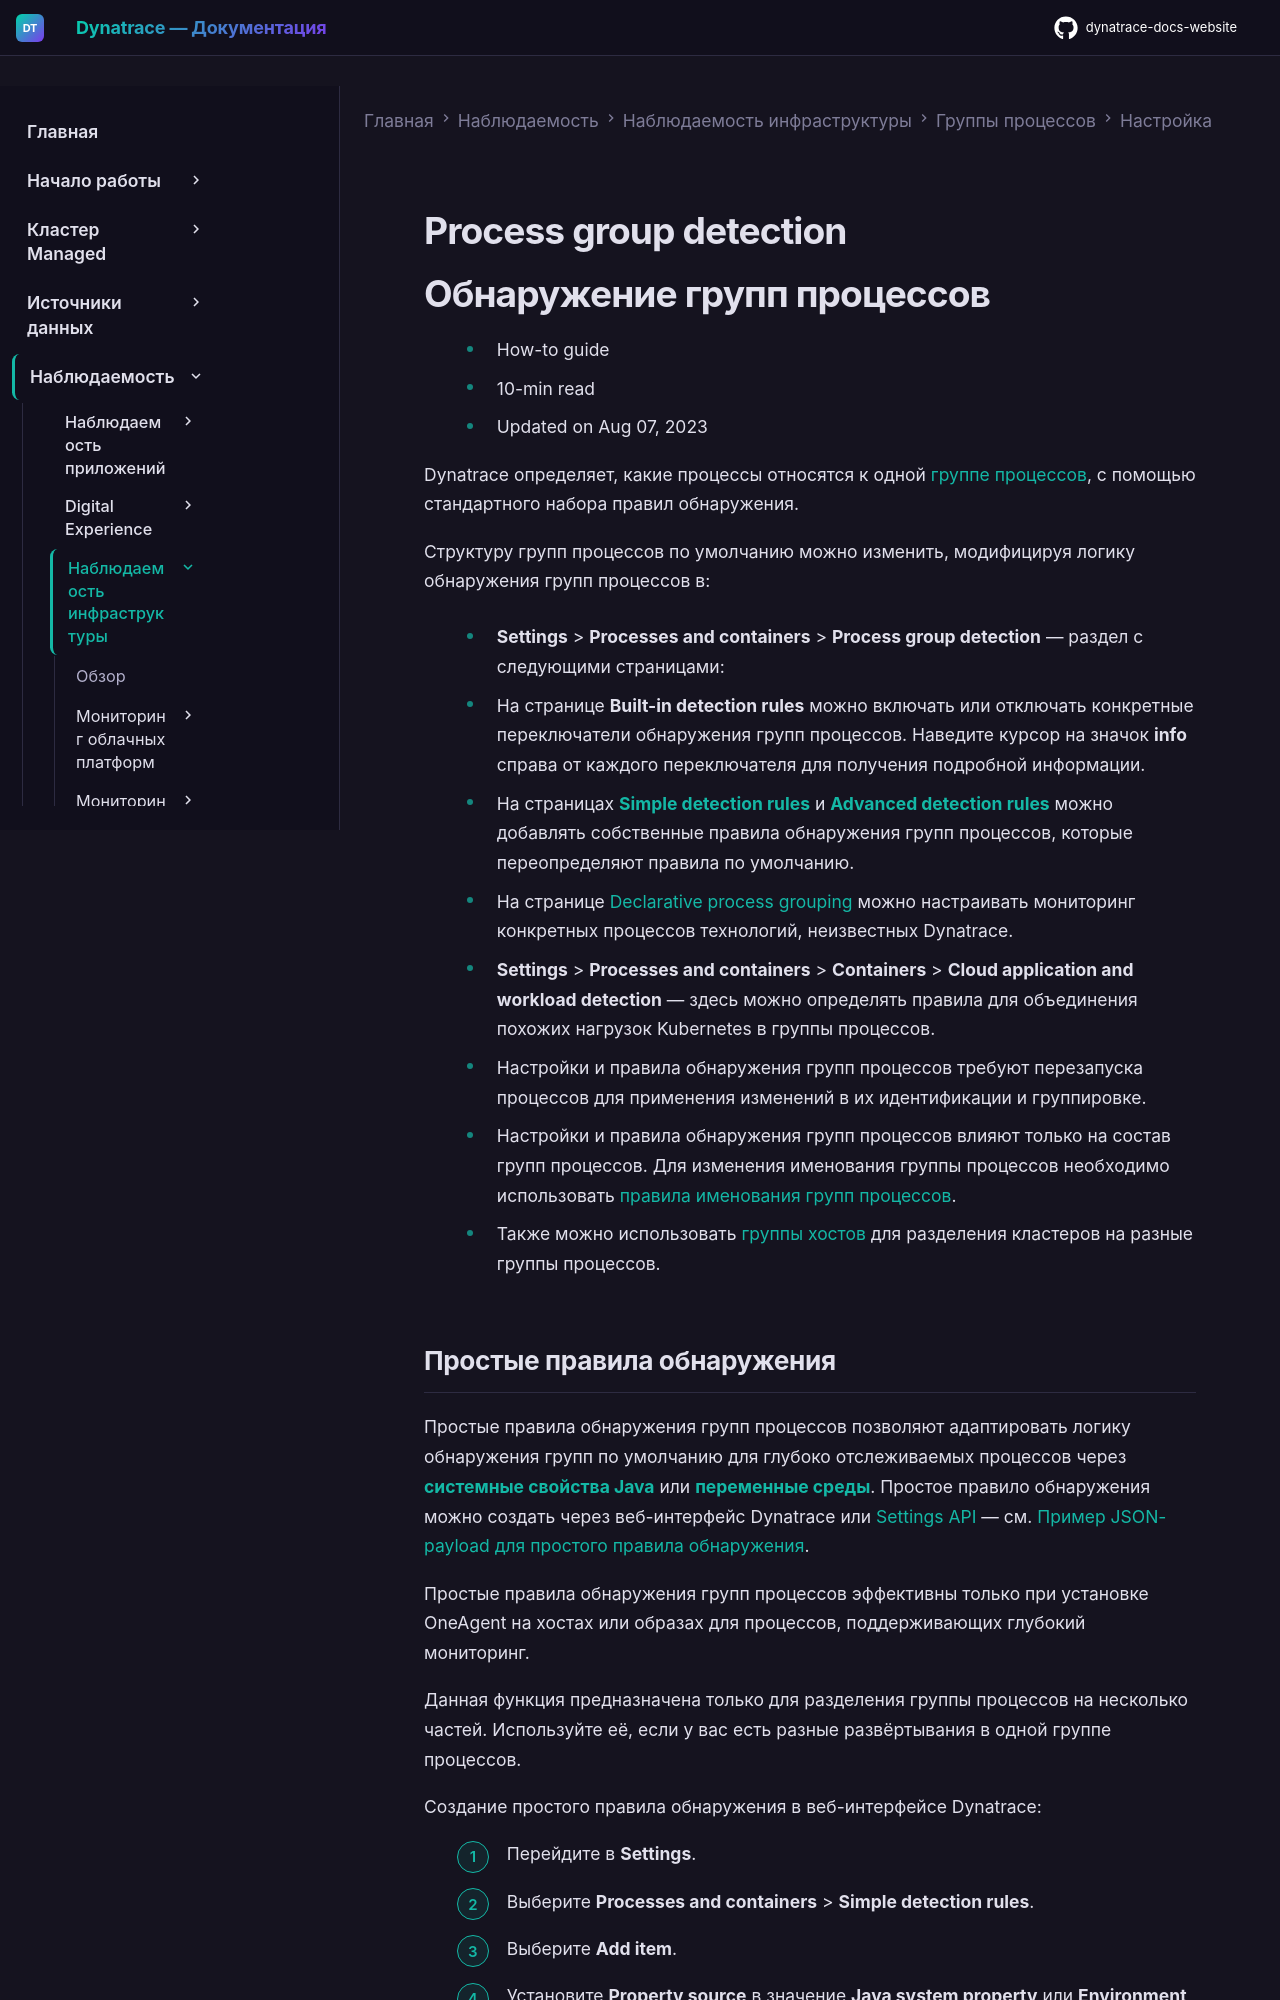

repository: Yerkebulan-Ardabayev/dynatrace-docs-website · page: managed-ru/observe/infrastructure-observability/process-groups/configuration/pg-detection/index.html · generator: mkdocs

---
title: Обнаружение групп процессов
source: https://docs.dynatrace.com/managed/observe/infrastructure-observability/process-groups/configuration/pg-detection
scraped: 2026-05-12T11:37:44.636400
---

# Process group detection

# Обнаружение групп процессов

* How-to guide
* 10-min read
* Updated on Aug 07, 2023

Dynatrace определяет, какие процессы относятся к одной [группе процессов](/managed/observe/infrastructure-observability/process-groups "Analyze process groups and customize process group naming, detection, and monitoring."), с помощью стандартного набора правил обнаружения.

Структуру групп процессов по умолчанию можно изменить, модифицируя логику обнаружения групп процессов в:

* **Settings** > **Processes and containers** > **Process group detection** — раздел с следующими страницами:

  + На странице **Built-in detection rules** можно включать или отключать конкретные переключатели обнаружения групп процессов. Наведите курсор на значок **info** справа от каждого переключателя для получения подробной информации.
  + На страницах [**Simple detection rules**](#simple) и [**Advanced detection rules**](#advanced) можно добавлять собственные правила обнаружения групп процессов, которые переопределяют правила по умолчанию.
  + На странице [Declarative process grouping](/managed/observe/infrastructure-observability/process-groups/configuration/declarative-process-grouping "Monitor specific processes using the declarative process grouping.") можно настраивать мониторинг конкретных процессов технологий, неизвестных Dynatrace.
* **Settings** > **Processes and containers** > **Containers** > **Cloud application and workload detection** — здесь можно определять правила для объединения похожих нагрузок Kubernetes в группы процессов.

* Настройки и правила обнаружения групп процессов требуют перезапуска процессов для применения изменений в их идентификации и группировке.
* Настройки и правила обнаружения групп процессов влияют только на состав групп процессов. Для изменения именования группы процессов необходимо использовать [правила именования групп процессов](/managed/observe/infrastructure-observability/process-groups/configuration/pg-naming "Ways to customize process-group naming").
* Также можно использовать [группы хостов](/managed/observe/infrastructure-observability/hosts/configuration/organize-your-environment-using-host-groups "Find out how Dynatrace enables you to organize your hosts, processes, and services using host groups.") для разделения кластеров на разные группы процессов.
